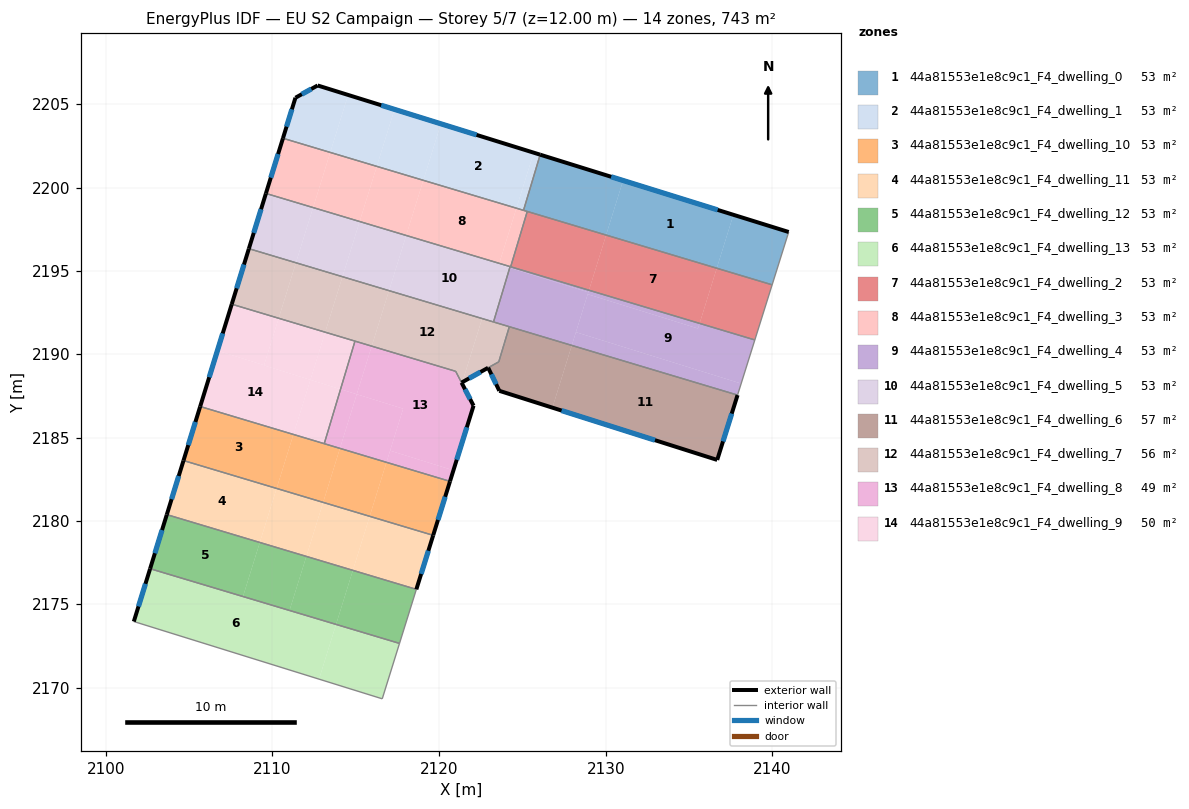
=== STOREY PLAN SPEC (per zone: floor XY polygon, exterior-wall plan segments, windows/doors) ===
zone 1: 44a81553e1e8c9c1_F4_dwelling_0  (53.1 m²)
  floor: (2137.66, 2198.37) (2136.66, 2195.16) (2130.02, 2197.15) (2131.04, 2200.43)
  floor: (2131.04, 2200.43) (2130.02, 2197.15) (2125.06, 2198.64) (2126.06, 2201.97)
  floor: (2140.97, 2197.34) (2139.98, 2194.17) (2136.66, 2195.16) (2137.66, 2198.37)
  exterior wall: (2140.97, 2197.34) – (2126.06, 2201.97)  [15.6 m]
    window: (2136.71, 2198.66) – (2130.32, 2200.65)  [8.6 m²]
  interior walls: 4
zone 2: 44a81553e1e8c9c1_F4_dwelling_1  (53.1 m²)
  floor: (2125.67, 2202.10) (2124.64, 2198.76) (2119.05, 2200.44) (2120.11, 2203.83)
  floor: (2120.11, 2203.83) (2119.05, 2200.44) (2116.26, 2201.27) (2117.32, 2204.69)
  floor: (2117.32, 2204.69) (2116.26, 2201.27) (2113.47, 2202.11) (2114.54, 2205.56)
  floor: (2126.06, 2201.97) (2125.06, 2198.64) (2124.64, 2198.76) (2125.67, 2202.10)
  floor: (2114.54, 2205.56) (2113.47, 2202.11) (2110.63, 2202.96) (2111.38, 2205.39) (2112.71, 2206.13)
  exterior wall: (2112.71, 2206.13) – (2111.38, 2205.39)  [1.5 m]
    window: (2112.33, 2205.92) – (2111.76, 2205.60)  [0.8 m²]
  exterior wall: (2126.06, 2201.97) – (2112.71, 2206.13)  [14.0 m]
    window: (2122.25, 2203.16) – (2116.52, 2204.94)  [7.7 m²]
  exterior wall: (2111.38, 2205.39) – (2110.63, 2202.96)  [2.5 m]
    window: (2111.16, 2204.70) – (2110.84, 2203.66)  [1.4 m²]
  interior walls: 2
zone 3: 44a81553e1e8c9c1_F4_dwelling_10  (53.1 m²)
  floor: (2120.65, 2182.37) (2119.64, 2179.13) (2115.83, 2180.28) (2116.84, 2183.52)
  floor: (2111.25, 2185.19) (2110.25, 2181.95) (2104.66, 2183.62) (2105.66, 2186.87)
  floor: (2114.05, 2184.35) (2113.04, 2181.11) (2110.25, 2181.95) (2111.25, 2185.19)
  floor: (2116.84, 2183.51) (2115.83, 2180.28) (2113.04, 2181.11) (2114.05, 2184.35)
  exterior wall: (2119.64, 2179.13) – (2120.65, 2182.37)  [3.4 m]
    window: (2119.93, 2180.06) – (2120.36, 2181.45)  [1.9 m²]
  exterior wall: (2105.66, 2186.87) – (2104.66, 2183.62)  [3.4 m]
    window: (2105.38, 2185.94) – (2104.95, 2184.55)  [1.9 m²]
  interior walls: 3
zone 4: 44a81553e1e8c9c1_F4_dwelling_11  (53.1 m²)
  floor: (2113.04, 2181.11) (2112.03, 2177.87) (2109.24, 2178.71) (2110.25, 2181.95)
  floor: (2115.83, 2180.28) (2114.82, 2177.03) (2112.03, 2177.87) (2113.04, 2181.11)
  floor: (2110.25, 2181.95) (2109.24, 2178.71) (2103.66, 2180.38) (2104.66, 2183.62)
  floor: (2119.64, 2179.13) (2118.63, 2175.89) (2114.82, 2177.03) (2115.83, 2180.28)
  exterior wall: (2118.63, 2175.89) – (2119.64, 2179.13)  [3.4 m]
    window: (2118.92, 2176.82) – (2119.35, 2178.21)  [1.9 m²]
  exterior wall: (2104.66, 2183.62) – (2103.66, 2180.38)  [3.4 m]
    window: (2104.37, 2182.70) – (2103.94, 2181.30)  [1.9 m²]
  interior walls: 2
zone 5: 44a81553e1e8c9c1_F4_dwelling_12  (53.1 m²)
  floor: (2114.82, 2177.03) (2113.81, 2173.79) (2111.02, 2174.63) (2112.03, 2177.87)
  floor: (2109.24, 2178.71) (2108.23, 2175.46) (2102.66, 2177.13) (2103.66, 2180.38)
  floor: (2118.63, 2175.89) (2117.62, 2172.65) (2113.81, 2173.79) (2114.82, 2177.03)
  floor: (2112.03, 2177.87) (2111.02, 2174.63) (2108.23, 2175.46) (2109.24, 2178.71)
  exterior wall: (2103.66, 2180.38) – (2102.66, 2177.13)  [3.4 m]
    window: (2103.37, 2179.45) – (2102.94, 2178.06)  [1.9 m²]
  interior walls: 3
zone 6: 44a81553e1e8c9c1_F4_dwelling_13  (53.1 m²)
  floor: (2117.62, 2172.65) (2116.59, 2169.33) (2112.79, 2170.50) (2113.81, 2173.79)
  floor: (2113.81, 2173.79) (2112.79, 2170.50) (2101.68, 2173.96) (2102.66, 2177.13)
  exterior wall: (2102.66, 2177.13) – (2101.68, 2173.96)  [3.3 m]
    window: (2102.38, 2176.23) – (2101.96, 2174.87)  [1.8 m²]
  interior walls: 3
zone 7: 44a81553e1e8c9c1_F4_dwelling_2  (53.1 m²)
  floor: (2130.02, 2197.15) (2128.99, 2193.84) (2124.29, 2195.25) (2125.29, 2198.57)
  floor: (2136.66, 2195.16) (2135.63, 2191.85) (2128.99, 2193.84) (2130.02, 2197.15)
  floor: (2139.98, 2194.17) (2138.94, 2190.86) (2135.63, 2191.85) (2136.66, 2195.16)
  interior walls: 4
zone 8: 44a81553e1e8c9c1_F4_dwelling_3  (53.1 m²)
  floor: (2124.64, 2198.76) (2123.61, 2195.45) (2118.02, 2197.13) (2119.05, 2200.44)
  floor: (2113.47, 2202.11) (2112.44, 2198.80) (2109.61, 2199.65) (2110.63, 2202.96)
  floor: (2125.29, 2198.57) (2124.29, 2195.25) (2123.61, 2195.45) (2124.64, 2198.76)
  floor: (2119.05, 2200.44) (2118.02, 2197.13) (2115.23, 2197.96) (2116.26, 2201.27)
  floor: (2116.26, 2201.27) (2115.23, 2197.97) (2112.44, 2198.80) (2113.47, 2202.11)
  exterior wall: (2110.63, 2202.96) – (2109.61, 2199.65)  [3.5 m]
    window: (2110.34, 2202.02) – (2109.90, 2200.60)  [1.9 m²]
  interior walls: 5
zone 9: 44a81553e1e8c9c1_F4_dwelling_4  (53.1 m²)
  floor: (2138.94, 2190.86) (2138.12, 2188.24) (2128.21, 2191.33) (2128.91, 2193.60) (2135.53, 2191.54) (2135.63, 2191.85)
  floor: (2138.12, 2188.24) (2137.91, 2187.55) (2127.96, 2190.53) (2128.21, 2191.33)
  floor: (2135.63, 2191.85) (2135.53, 2191.54) (2128.91, 2193.60) (2128.99, 2193.84)
  floor: (2128.99, 2193.84) (2128.95, 2193.72) (2124.23, 2195.19) (2124.26, 2195.26)
  floor: (2128.95, 2193.72) (2127.96, 2190.53) (2123.26, 2191.94) (2124.23, 2195.19)
  interior walls: 6
zone 10: 44a81553e1e8c9c1_F4_dwelling_5  (53.1 m²)
  floor: (2115.23, 2197.97) (2114.20, 2194.65) (2111.41, 2195.49) (2112.44, 2198.80)
  floor: (2112.44, 2198.80) (2111.41, 2195.49) (2108.58, 2196.34) (2109.61, 2199.65)
  floor: (2118.02, 2197.13) (2116.99, 2193.82) (2114.20, 2194.65) (2115.23, 2197.97)
  floor: (2124.26, 2195.26) (2124.23, 2195.19) (2123.59, 2195.39) (2123.61, 2195.45)
  floor: (2123.61, 2195.45) (2123.59, 2195.39) (2124.23, 2195.19) (2123.26, 2191.94) (2116.99, 2193.82) (2118.02, 2197.13)
  exterior wall: (2109.61, 2199.65) – (2108.58, 2196.34)  [3.5 m]
    window: (2109.31, 2198.70) – (2108.88, 2197.28)  [1.9 m²]
  interior walls: 3
zone 11: 44a81553e1e8c9c1_F4_dwelling_6  (56.7 m²)
  floor: (2137.91, 2187.55) (2136.68, 2183.66) (2126.80, 2186.80) (2127.96, 2190.53)
  floor: (2127.96, 2190.53) (2126.80, 2186.80) (2123.61, 2187.81) (2123.53, 2187.98) (2122.94, 2189.19) (2123.58, 2189.55) (2124.21, 2191.65)
  exterior wall: (2123.61, 2187.81) – (2136.68, 2183.66)  [13.7 m]
    window: (2127.35, 2186.62) – (2132.95, 2184.84)  [7.6 m²]
  exterior wall: (2122.94, 2189.19) – (2123.61, 2187.81)  [1.5 m]
    window: (2123.13, 2188.80) – (2123.42, 2188.20)  [0.8 m²]
  exterior wall: (2136.68, 2183.66) – (2137.91, 2187.55)  [4.1 m]
    window: (2137.03, 2184.77) – (2137.56, 2186.44)  [2.2 m²]
  interior walls: 4
zone 12: 44a81553e1e8c9c1_F4_dwelling_7  (56.4 m²)
  floor: (2122.58, 2192.14) (2121.39, 2188.33) (2121.34, 2188.30) (2120.99, 2188.98) (2115.96, 2190.49) (2116.99, 2193.82)
  floor: (2116.99, 2193.82) (2115.96, 2190.49) (2113.16, 2191.32) (2114.20, 2194.65)
  floor: (2124.21, 2191.65) (2123.58, 2189.55) (2121.39, 2188.33) (2122.58, 2192.14)
  floor: (2111.41, 2195.49) (2110.37, 2192.16) (2107.55, 2193.00) (2108.58, 2196.34)
  floor: (2114.20, 2194.65) (2113.16, 2191.32) (2110.37, 2192.16) (2111.41, 2195.49)
  exterior wall: (2121.34, 2188.30) – (2122.94, 2189.19)  [1.8 m]
    window: (2121.80, 2188.55) – (2122.48, 2188.93)  [1.0 m²]
  exterior wall: (2108.58, 2196.34) – (2107.55, 2193.00)  [3.5 m]
    window: (2108.29, 2195.38) – (2107.85, 2193.96)  [1.9 m²]
  interior walls: 8
zone 13: 44a81553e1e8c9c1_F4_dwelling_8  (49.5 m²)
  floor: (2120.99, 2188.98) (2122.07, 2186.91) (2120.86, 2183.04) (2117.06, 2184.22) (2117.84, 2186.73) (2115.06, 2187.60) (2115.96, 2190.49)
  floor: (2120.86, 2183.04) (2120.65, 2182.37) (2116.84, 2183.52) (2117.06, 2184.22)
  floor: (2117.84, 2186.73) (2116.84, 2183.51) (2114.05, 2184.35) (2115.06, 2187.60)
  floor: (2115.96, 2190.49) (2115.06, 2187.60) (2114.08, 2187.90) (2114.95, 2190.79)
  floor: (2115.06, 2187.60) (2114.05, 2184.35) (2113.11, 2184.63) (2114.08, 2187.90)
  exterior wall: (2122.07, 2186.91) – (2121.35, 2188.29)  [1.6 m]
    window: (2121.86, 2187.31) – (2121.55, 2187.90)  [0.9 m²]
  exterior wall: (2120.65, 2182.37) – (2122.07, 2186.91)  [4.8 m]
    window: (2121.05, 2183.67) – (2121.66, 2185.62)  [2.6 m²]
  interior walls: 4
zone 14: 44a81553e1e8c9c1_F4_dwelling_9  (49.8 m²)
  floor: (2112.27, 2188.46) (2111.25, 2185.19) (2105.66, 2186.87) (2106.69, 2190.21) (2109.49, 2189.34) (2109.49, 2189.33)
  floor: (2113.16, 2191.32) (2112.27, 2188.46) (2109.49, 2189.33) (2110.37, 2192.16)
  floor: (2114.95, 2190.79) (2114.08, 2187.90) (2112.27, 2188.46) (2113.16, 2191.32)
  floor: (2110.37, 2192.16) (2109.49, 2189.34) (2106.69, 2190.21) (2107.55, 2193.00)
  floor: (2114.08, 2187.90) (2113.11, 2184.63) (2111.25, 2185.19) (2112.27, 2188.46)
  exterior wall: (2107.55, 2193.00) – (2105.66, 2186.87)  [6.4 m]
    window: (2107.01, 2191.25) – (2106.20, 2188.62)  [3.5 m²]
  interior walls: 3

=== DERIVED (storey summary) ===
Building: EU S2 Campaign
Storey: 5 of 7  (floor level z = 12.00 m)
Storey gross floor area: 743.1 m²
Zones on this storey: 14
  - 44a81553e1e8c9c1_F4_dwelling_0: floor 53.1 m²; exterior wall 15.6 m (46.9 m²); 1 window(s) 8.6 m²; WWR 18.4%
  - 44a81553e1e8c9c1_F4_dwelling_1: floor 53.1 m²; exterior wall 18.1 m (54.2 m²); 3 window(s) 9.9 m²; WWR 18.4%
  - 44a81553e1e8c9c1_F4_dwelling_10: floor 53.1 m²; exterior wall 6.8 m (20.4 m²); 2 window(s) 3.7 m²; WWR 18.4%
  - 44a81553e1e8c9c1_F4_dwelling_11: floor 53.1 m²; exterior wall 6.8 m (20.4 m²); 2 window(s) 3.7 m²; WWR 18.4%
  - 44a81553e1e8c9c1_F4_dwelling_12: floor 53.1 m²; exterior wall 3.4 m (10.2 m²); 1 window(s) 1.9 m²; WWR 18.4%
  - 44a81553e1e8c9c1_F4_dwelling_13: floor 53.1 m²; exterior wall 3.3 m (10.0 m²); 1 window(s) 1.8 m²; WWR 18.4%
  - 44a81553e1e8c9c1_F4_dwelling_2: floor 53.1 m²
  - 44a81553e1e8c9c1_F4_dwelling_3: floor 53.1 m²; exterior wall 3.5 m (10.4 m²); 1 window(s) 1.9 m²; WWR 18.4%
  - 44a81553e1e8c9c1_F4_dwelling_4: floor 53.1 m²
  - 44a81553e1e8c9c1_F4_dwelling_5: floor 53.1 m²; exterior wall 3.5 m (10.4 m²); 1 window(s) 1.9 m²; WWR 18.4%
  - 44a81553e1e8c9c1_F4_dwelling_6: floor 56.7 m²; exterior wall 19.3 m (58.0 m²); 3 window(s) 10.7 m²; WWR 18.4%
  - 44a81553e1e8c9c1_F4_dwelling_7: floor 56.4 m²; exterior wall 5.3 m (15.9 m²); 2 window(s) 2.9 m²; WWR 18.4%
  - 44a81553e1e8c9c1_F4_dwelling_8: floor 49.5 m²; exterior wall 6.3 m (18.9 m²); 2 window(s) 3.5 m²; WWR 18.4%
  - 44a81553e1e8c9c1_F4_dwelling_9: floor 49.8 m²; exterior wall 6.4 m (19.3 m²); 1 window(s) 3.5 m²; WWR 18.4%
Zone adjacency (shared interzone walls):
  - 44a81553e1e8c9c1_F4_dwelling_0 ↔ 44a81553e1e8c9c1_F4_dwelling_1
  - 44a81553e1e8c9c1_F4_dwelling_0 ↔ 44a81553e1e8c9c1_F4_dwelling_2
  - 44a81553e1e8c9c1_F4_dwelling_0 ↔ 44a81553e1e8c9c1_F4_dwelling_3
  - 44a81553e1e8c9c1_F4_dwelling_1 ↔ 44a81553e1e8c9c1_F4_dwelling_3
  - 44a81553e1e8c9c1_F4_dwelling_10 ↔ 44a81553e1e8c9c1_F4_dwelling_11
  - 44a81553e1e8c9c1_F4_dwelling_10 ↔ 44a81553e1e8c9c1_F4_dwelling_8
  - 44a81553e1e8c9c1_F4_dwelling_10 ↔ 44a81553e1e8c9c1_F4_dwelling_9
  - 44a81553e1e8c9c1_F4_dwelling_11 ↔ 44a81553e1e8c9c1_F4_dwelling_12
  - 44a81553e1e8c9c1_F4_dwelling_12 ↔ 44a81553e1e8c9c1_F4_dwelling_13
  - 44a81553e1e8c9c1_F4_dwelling_2 ↔ 44a81553e1e8c9c1_F4_dwelling_3
  - 44a81553e1e8c9c1_F4_dwelling_2 ↔ 44a81553e1e8c9c1_F4_dwelling_4
  - 44a81553e1e8c9c1_F4_dwelling_3 ↔ 44a81553e1e8c9c1_F4_dwelling_4
  - 44a81553e1e8c9c1_F4_dwelling_3 ↔ 44a81553e1e8c9c1_F4_dwelling_5
  - 44a81553e1e8c9c1_F4_dwelling_4 ↔ 44a81553e1e8c9c1_F4_dwelling_5
  - 44a81553e1e8c9c1_F4_dwelling_4 ↔ 44a81553e1e8c9c1_F4_dwelling_6
  - 44a81553e1e8c9c1_F4_dwelling_4 ↔ 44a81553e1e8c9c1_F4_dwelling_7
  - 44a81553e1e8c9c1_F4_dwelling_5 ↔ 44a81553e1e8c9c1_F4_dwelling_7
  - 44a81553e1e8c9c1_F4_dwelling_6 ↔ 44a81553e1e8c9c1_F4_dwelling_7
  - 44a81553e1e8c9c1_F4_dwelling_7 ↔ 44a81553e1e8c9c1_F4_dwelling_8
  - 44a81553e1e8c9c1_F4_dwelling_7 ↔ 44a81553e1e8c9c1_F4_dwelling_9
  - 44a81553e1e8c9c1_F4_dwelling_8 ↔ 44a81553e1e8c9c1_F4_dwelling_9